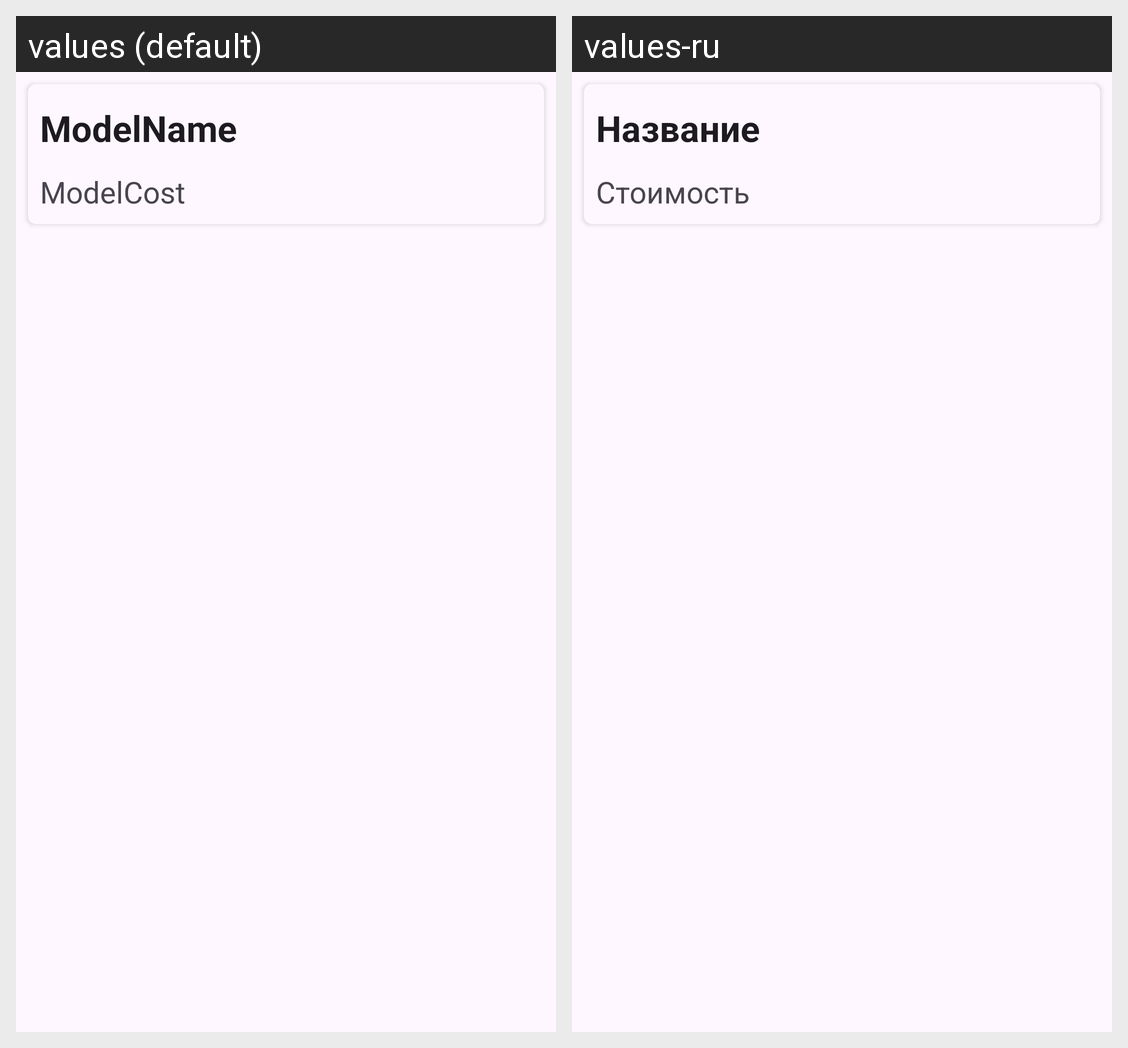

Here is an Android app screen in its default locale and in the app's own translations. Write out the translated-string differences for the strings that appear on this screen.
Android screen res/layout/model_item.xml rendered under 2 locales, left to right: values (default), values-ru. Device: Nexus 5 (rendered at 1080×1920; each locale shown at half size, 540×960, under a caption strip naming it); theme Theme.AppYAZ.
Strings drawn on this screen, with the default value and each locale's value (text and hints the layout hard-codes, and strings that could not be matched under every locale, appear in the picture but are not listed):

model_item_name
  values: ModelName
  values-ru: Название

model_item_cost
  values: ModelCost
  values-ru: Стоимость
